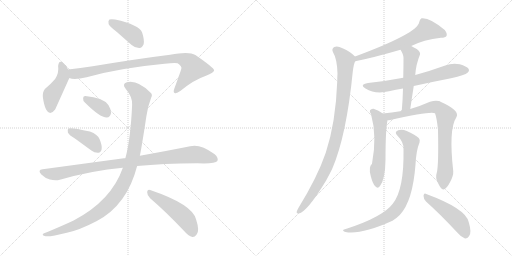
t = 0.00 s
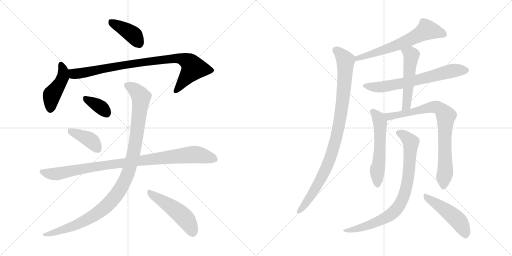
t = 2.50 s
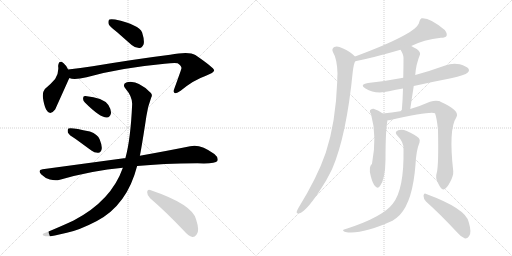
t = 5.00 s
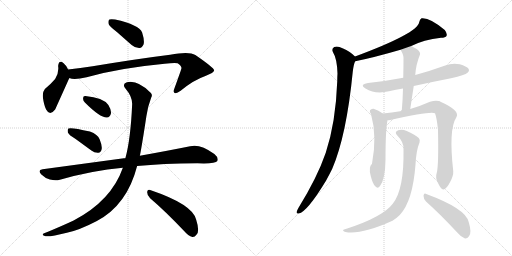
t = 7.50 s
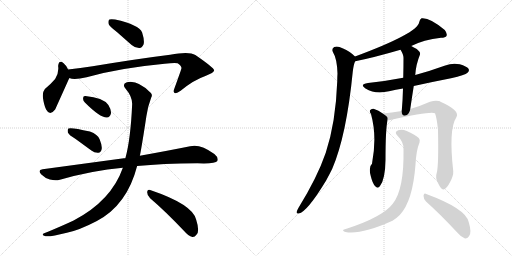
t = 10.01 s
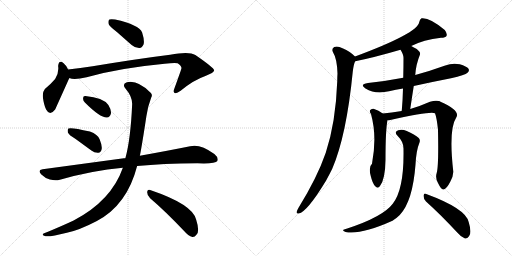
t = 12.51 s

The animated SVG that drew these frames (rendered in a browser with its animation timeline set to each time). Animation: 16 CSS @keyframes rules; one cycle of 12.51 s.

<svg version="1.1" viewBox="0 0 2048 1024" xmlns="http://www.w3.org/2000/svg">
  <g stroke="lightgray" stroke-dasharray="1,1" stroke-width="1" transform="scale(4, 4)">
    <line x1="0" y1="0" x2="256" y2="256"></line>
    <line x1="256" y1="0" x2="0" y2="256"></line>
    <line x1="128" y1="0" x2="128" y2="256"></line>
    <line x1="0" y1="128" x2="256" y2="128"></line>
    <line x1="256" y1="0" x2="512" y2="256"></line>
    <line x1="512" y1="0" x2="256" y2="256"></line>
    <line x1="384" y1="0" x2="384" y2="256"></line>
    <line x1="256" y1="128" x2="512" y2="128"></line>
  </g>
<g transform="scale(1, -1) translate(0, -850)">
   <style type="text/css">
    @keyframes keyframes0 {
      from {
       stroke: black;
       stroke-dashoffset: 399;
       stroke-width: 128;
       }
       56% {
       animation-timing-function: step-end;
       stroke: black;
       stroke-dashoffset: 0;
       stroke-width: 128;
       }
       to {
       stroke: black;
       stroke-width: 1024;
       }
       }
       #make-me-a-hanzi-animation-0 {
         animation: keyframes0 0.574707s both;
         animation-delay: 0.000000s;
         animation-timing-function: linear;
       }
    @keyframes keyframes1 {
      from {
       stroke: black;
       stroke-dashoffset: 447;
       stroke-width: 128;
       }
       59% {
       animation-timing-function: step-end;
       stroke: black;
       stroke-dashoffset: 0;
       stroke-width: 128;
       }
       to {
       stroke: black;
       stroke-width: 1024;
       }
       }
       #make-me-a-hanzi-animation-1 {
         animation: keyframes1 0.613770s both;
         animation-delay: 0.574707s;
         animation-timing-function: linear;
       }
    @keyframes keyframes2 {
      from {
       stroke: black;
       stroke-dashoffset: 887;
       stroke-width: 128;
       }
       74% {
       animation-timing-function: step-end;
       stroke: black;
       stroke-dashoffset: 0;
       stroke-width: 128;
       }
       to {
       stroke: black;
       stroke-width: 1024;
       }
       }
       #make-me-a-hanzi-animation-2 {
         animation: keyframes2 0.971842s both;
         animation-delay: 1.188477s;
         animation-timing-function: linear;
       }
    @keyframes keyframes3 {
      from {
       stroke: black;
       stroke-dashoffset: 354;
       stroke-width: 128;
       }
       54% {
       animation-timing-function: step-end;
       stroke: black;
       stroke-dashoffset: 0;
       stroke-width: 128;
       }
       to {
       stroke: black;
       stroke-width: 1024;
       }
       }
       #make-me-a-hanzi-animation-3 {
         animation: keyframes3 0.538086s both;
         animation-delay: 2.160319s;
         animation-timing-function: linear;
       }
    @keyframes keyframes4 {
      from {
       stroke: black;
       stroke-dashoffset: 396;
       stroke-width: 128;
       }
       56% {
       animation-timing-function: step-end;
       stroke: black;
       stroke-dashoffset: 0;
       stroke-width: 128;
       }
       to {
       stroke: black;
       stroke-width: 1024;
       }
       }
       #make-me-a-hanzi-animation-4 {
         animation: keyframes4 0.572266s both;
         animation-delay: 2.698405s;
         animation-timing-function: linear;
       }
    @keyframes keyframes5 {
      from {
       stroke: black;
       stroke-dashoffset: 956;
       stroke-width: 128;
       }
       76% {
       animation-timing-function: step-end;
       stroke: black;
       stroke-dashoffset: 0;
       stroke-width: 128;
       }
       to {
       stroke: black;
       stroke-width: 1024;
       }
       }
       #make-me-a-hanzi-animation-5 {
         animation: keyframes5 1.027995s both;
         animation-delay: 3.270671s;
         animation-timing-function: linear;
       }
    @keyframes keyframes6 {
      from {
       stroke: black;
       stroke-dashoffset: 1071;
       stroke-width: 128;
       }
       78% {
       animation-timing-function: step-end;
       stroke: black;
       stroke-dashoffset: 0;
       stroke-width: 128;
       }
       to {
       stroke: black;
       stroke-width: 1024;
       }
       }
       #make-me-a-hanzi-animation-6 {
         animation: keyframes6 1.121582s both;
         animation-delay: 4.298666s;
         animation-timing-function: linear;
       }
    @keyframes keyframes7 {
      from {
       stroke: black;
       stroke-dashoffset: 494;
       stroke-width: 128;
       }
       62% {
       animation-timing-function: step-end;
       stroke: black;
       stroke-dashoffset: 0;
       stroke-width: 128;
       }
       to {
       stroke: black;
       stroke-width: 1024;
       }
       }
       #make-me-a-hanzi-animation-7 {
         animation: keyframes7 0.652018s both;
         animation-delay: 5.420248s;
         animation-timing-function: linear;
       }
    @keyframes keyframes8 {
      from {
       stroke: black;
       stroke-dashoffset: 639;
       stroke-width: 128;
       }
       68% {
       animation-timing-function: step-end;
       stroke: black;
       stroke-dashoffset: 0;
       stroke-width: 128;
       }
       to {
       stroke: black;
       stroke-width: 1024;
       }
       }
       #make-me-a-hanzi-animation-8 {
         animation: keyframes8 0.770020s both;
         animation-delay: 6.072266s;
         animation-timing-function: linear;
       }
    @keyframes keyframes9 {
      from {
       stroke: black;
       stroke-dashoffset: 957;
       stroke-width: 128;
       }
       76% {
       animation-timing-function: step-end;
       stroke: black;
       stroke-dashoffset: 0;
       stroke-width: 128;
       }
       to {
       stroke: black;
       stroke-width: 1024;
       }
       }
       #make-me-a-hanzi-animation-9 {
         animation: keyframes9 1.028809s both;
         animation-delay: 6.842286s;
         animation-timing-function: linear;
       }
    @keyframes keyframes10 {
      from {
       stroke: black;
       stroke-dashoffset: 664;
       stroke-width: 128;
       }
       68% {
       animation-timing-function: step-end;
       stroke: black;
       stroke-dashoffset: 0;
       stroke-width: 128;
       }
       to {
       stroke: black;
       stroke-width: 1024;
       }
       }
       #make-me-a-hanzi-animation-10 {
         animation: keyframes10 0.790365s both;
         animation-delay: 7.871095s;
         animation-timing-function: linear;
       }
    @keyframes keyframes11 {
      from {
       stroke: black;
       stroke-dashoffset: 518;
       stroke-width: 128;
       }
       63% {
       animation-timing-function: step-end;
       stroke: black;
       stroke-dashoffset: 0;
       stroke-width: 128;
       }
       to {
       stroke: black;
       stroke-width: 1024;
       }
       }
       #make-me-a-hanzi-animation-11 {
         animation: keyframes11 0.671549s both;
         animation-delay: 8.661460s;
         animation-timing-function: linear;
       }
    @keyframes keyframes12 {
      from {
       stroke: black;
       stroke-dashoffset: 560;
       stroke-width: 128;
       }
       65% {
       animation-timing-function: step-end;
       stroke: black;
       stroke-dashoffset: 0;
       stroke-width: 128;
       }
       to {
       stroke: black;
       stroke-width: 1024;
       }
       }
       #make-me-a-hanzi-animation-12 {
         animation: keyframes12 0.705729s both;
         animation-delay: 9.333009s;
         animation-timing-function: linear;
       }
    @keyframes keyframes13 {
      from {
       stroke: black;
       stroke-dashoffset: 809;
       stroke-width: 128;
       }
       72% {
       animation-timing-function: step-end;
       stroke: black;
       stroke-dashoffset: 0;
       stroke-width: 128;
       }
       to {
       stroke: black;
       stroke-width: 1024;
       }
       }
       #make-me-a-hanzi-animation-13 {
         animation: keyframes13 0.908366s both;
         animation-delay: 10.038738s;
         animation-timing-function: linear;
       }
    @keyframes keyframes14 {
      from {
       stroke: black;
       stroke-dashoffset: 820;
       stroke-width: 128;
       }
       73% {
       animation-timing-function: step-end;
       stroke: black;
       stroke-dashoffset: 0;
       stroke-width: 128;
       }
       to {
       stroke: black;
       stroke-width: 1024;
       }
       }
       #make-me-a-hanzi-animation-14 {
         animation: keyframes14 0.917318s both;
         animation-delay: 10.947104s;
         animation-timing-function: linear;
       }
    @keyframes keyframes15 {
      from {
       stroke: black;
       stroke-dashoffset: 480;
       stroke-width: 128;
       }
       61% {
       animation-timing-function: step-end;
       stroke: black;
       stroke-dashoffset: 0;
       stroke-width: 128;
       }
       to {
       stroke: black;
       stroke-width: 1024;
       }
       }
       #make-me-a-hanzi-animation-15 {
         animation: keyframes15 0.640625s both;
         animation-delay: 11.864422s;
         animation-timing-function: linear;
       }
</style>
<path d="M 467.5 722.0 L 526.5 670.0 Q 541.5 657.0 558.5 658.0 Q 568.5 659.0 574.5 673.0 Q 578.5 689.0 568.5 720.0 Q 556.5 751.0 460.5 772.0 Q 444.5 775.0 437.5 772.0 Q 431.5 768.0 434.5 754.0 Q 438.5 744.0 467.5 722.0 Z" fill="lightgray"></path> 
<path d="M 272.5 572.0 Q 263.5 590.0 254.5 597.0 Q 235.5 613.0 232.5 586.0 Q 236.5 559.0 220.5 534.0 Q 204.5 515.0 179.5 494.0 Q 169.5 482.0 171.5 461.0 Q 175.5 430.0 184.5 412.0 Q 199.5 384.0 220.5 412.0 Q 223.5 418.0 275.5 534.0 Q 276.5 535.0 277.5 538.0 C 283.5 551.0 283.5 551.0 272.5 572.0 Z" fill="lightgray"></path> 
<path d="M 277.5 538.0 Q 295.5 529.0 346.5 541.0 Q 476.5 578.0 658.5 595.0 Q 695.5 599.0 710.5 597.0 Q 728.5 584.0 725.5 576.0 Q 725.5 573.0 697.5 496.0 Q 691.5 481.0 698.5 478.0 Q 705.5 474.0 722.5 487.0 Q 774.5 530.0 821.5 546.0 Q 858.5 561.0 856.5 569.0 Q 855.5 579.0 781.5 630.0 Q 756.5 646.0 680.5 631.0 Q 551.5 615.0 370.5 585.0 Q 321.5 578.0 272.5 572.0 C 242.5 568.0 248.5 544.0 277.5 538.0 Z" fill="lightgray"></path> 
<path d="M 339.5 440.0 Q 400.5 379.0 427.5 380.0 Q 440.5 380.0 444.5 399.0 Q 444.5 412.0 433.5 430.0 Q 412.5 460.0 341.5 466.0 Q 331.5 467.0 332.5 456.0 Q 331.5 447.0 339.5 440.0 Z" fill="lightgray"></path> 
<path d="M 302.5 294.0 L 365.5 248.0 Q 378.5 238.0 393.5 239.0 Q 403.5 240.0 406.5 253.0 Q 409.5 266.0 398.5 293.0 Q 391.5 312.0 359.5 324.0 Q 283.5 342.0 273.5 336.0 Q 269.5 332.0 271.5 320.0 Q 275.5 310.0 302.5 294.0 Z" fill="lightgray"></path> 
<path d="M 548.5 186.0 Q 650.5 196.0 789.5 197.0 Q 861.5 194.0 869.5 206.0 Q 875.5 219.0 857.5 234.0 Q 800.5 276.0 760.5 265.0 Q 681.5 249.0 559.5 227.0 L 501.5 217.0 Q 498.5 218.0 495.5 217.0 L 170.5 173.0 Q 148.5 170.0 165.5 152.0 Q 180.5 137.0 199.5 132.0 Q 221.5 126.0 239.5 131.0 Q 368.5 168.0 491.5 179.0 L 548.5 186.0 Z" fill="lightgray"></path> 
<path d="M 491.5 179.0 Q 445.5 47.0 294.5 -32.0 Q 249.5 -53.0 189.5 -78.0 Q 176.5 -82.0 172.5 -85.0 Q 166.5 -91.0 182.5 -95.0 Q 200.5 -98.0 267.5 -81.0 Q 316.5 -71.0 387.5 -34.0 Q 508.5 30.0 548.5 186.0 L 559.5 227.0 Q 568.5 272.0 585.5 385.0 Q 589.5 419.0 604.5 459.0 Q 611.5 471.0 602.5 479.0 Q 550.5 531.0 507.5 521.0 Q 486.5 514.0 502.5 495.0 Q 530.5 462.0 528.5 431.0 Q 522.5 293.0 501.5 217.0 L 491.5 179.0 Z" fill="lightgray"></path> 
<path d="M 600.5 57.0 Q 661.5 5.0 735.5 -73.0 Q 753.5 -94.0 769.5 -98.0 Q 778.5 -99.0 786.5 -88.0 Q 799.5 -75.0 784.5 -28.0 Q 769.5 33.0 600.5 90.0 Q 590.5 94.0 588.5 82.0 Q 588.5 67.0 600.5 57.0 Z" fill="lightgray"></path> 
<path d="M 1645.0 666.0 Q 1694.0 691.0 1764.0 699.0 Q 1782.0 699.0 1786.0 706.0 Q 1790.0 716.0 1779.0 730.0 Q 1719.0 781.0 1686.0 777.0 Q 1679.0 773.0 1677.0 762.0 Q 1671.0 717.0 1420.0 624.0 C 1392.0 614.0 1392.0 599.0 1421.0 605.0 Q 1496.0 620.0 1602.0 651.0 L 1645.0 666.0 Z" fill="lightgray"></path> 
<path d="M 1420.0 624.0 Q 1402.0 643.0 1370.0 657.0 Q 1351.0 667.0 1337.0 662.0 Q 1325.0 655.0 1332.0 641.0 Q 1348.0 616.0 1350.0 556.0 Q 1349.0 543.0 1349.0 525.0 Q 1343.0 360.0 1303.0 239.0 Q 1269.0 140.0 1193.0 17.0 Q 1189.0 10.0 1187.0 4.0 Q 1184.0 -6.0 1195.0 -4.0 Q 1228.0 2.0 1304.0 127.0 Q 1316.0 149.0 1329.0 175.0 Q 1386.0 308.0 1411.0 563.0 Q 1415.0 596.0 1421.0 605.0 C 1426.0 619.0 1426.0 619.0 1420.0 624.0 Z" fill="lightgray"></path> 
<path d="M 1655.0 506.0 Q 1727.0 522.0 1804.0 537.0 Q 1861.0 550.0 1870.0 559.0 Q 1879.0 566.0 1874.0 575.0 Q 1867.0 585.0 1839.0 593.0 Q 1809.0 599.0 1781.0 588.0 Q 1723.0 567.0 1661.0 550.0 L 1613.0 539.0 Q 1546.0 526.0 1472.0 518.0 Q 1436.0 512.0 1462.0 496.0 Q 1501.0 472.0 1556.0 485.0 Q 1583.0 491.0 1612.0 496.0 L 1655.0 506.0 Z" fill="lightgray"></path> 
<path d="M 1641.0 414.0 Q 1648.0 462.0 1655.0 506.0 L 1661.0 550.0 Q 1664.0 593.0 1680.0 632.0 Q 1683.0 641.0 1667.0 654.0 Q 1655.0 661.0 1645.0 666.0 C 1618.0 680.0 1587.0 677.0 1602.0 651.0 Q 1614.0 632.0 1614.0 619.0 Q 1614.0 582.0 1613.0 539.0 L 1612.0 496.0 Q 1611.0 453.0 1607.0 406.0 C 1605.0 376.0 1637.0 384.0 1641.0 414.0 Z" fill="lightgray"></path> 
<path d="M 1531.0 396.0 Q 1515.0 409.0 1494.0 415.0 Q 1485.0 416.0 1480.0 409.0 Q 1477.0 403.0 1484.0 394.0 Q 1509.0 304.0 1488.0 195.0 Q 1473.0 182.0 1483.0 146.0 Q 1490.0 116.0 1501.0 105.0 Q 1511.0 93.0 1520.0 106.0 Q 1541.0 133.0 1542.0 211.0 Q 1542.0 331.0 1550.0 369.0 C 1552.0 381.0 1552.0 381.0 1531.0 396.0 Z" fill="lightgray"></path> 
<path d="M 1747.0 159.0 Q 1740.0 138.0 1752.0 118.0 Q 1765.0 91.0 1773.0 92.0 Q 1786.0 93.0 1801.0 123.0 Q 1814.0 147.0 1813.0 165.0 Q 1794.0 333.0 1825.0 380.0 Q 1843.0 407.0 1762.0 443.0 Q 1759.0 446.0 1756.0 446.0 Q 1741.0 450.0 1720.0 443.0 Q 1684.0 427.0 1641.0 414.0 L 1607.0 406.0 Q 1565.0 399.0 1531.0 396.0 C 1501.0 393.0 1520.0 365.0 1550.0 369.0 Q 1554.0 369.0 1561.0 370.0 Q 1724.0 406.0 1740.0 397.0 Q 1747.0 379.0 1752.0 331.0 Q 1755.0 187.0 1747.0 159.0 Z" fill="lightgray"></path> 
<path d="M 1614.0 254.0 Q 1617.0 92.0 1571.0 35.0 Q 1532.0 -17.0 1389.0 -64.0 Q 1377.0 -67.0 1374.0 -69.0 Q 1368.0 -73.0 1382.0 -78.0 Q 1443.0 -90.0 1570.0 -33.0 Q 1586.0 -23.0 1599.0 -10.0 Q 1651.0 45.0 1662.0 192.0 Q 1665.0 249.0 1678.0 280.0 Q 1682.0 290.0 1675.0 298.0 Q 1659.0 313.0 1627.0 326.0 Q 1608.0 335.0 1593.0 329.0 Q 1575.0 323.0 1590.0 307.0 Q 1615.0 282.0 1614.0 254.0 Z" fill="lightgray"></path> 
<path d="M 1704.0 44.0 Q 1761.0 -7.0 1829.0 -80.0 Q 1845.0 -99.0 1860.0 -104.0 Q 1869.0 -105.0 1876.0 -95.0 Q 1888.0 -82.0 1875.0 -39.0 Q 1865.0 15.0 1705.0 74.0 Q 1696.0 80.0 1694.0 67.0 Q 1694.0 54.0 1704.0 44.0 Z" fill="lightgray"></path> 
      <clipPath id="make-me-a-hanzi-clip-0">
      <path d="M 467.5 722.0 L 526.5 670.0 Q 541.5 657.0 558.5 658.0 Q 568.5 659.0 574.5 673.0 Q 578.5 689.0 568.5 720.0 Q 556.5 751.0 460.5 772.0 Q 444.5 775.0 437.5 772.0 Q 431.5 768.0 434.5 754.0 Q 438.5 744.0 467.5 722.0 Z" fill="lightgray"></path>
      </clipPath>
      <path clip-path="url(#make-me-a-hanzi-clip-0)" d="M 443.5 764.0 L 532.5 711.0 L 554.5 678.0 " fill="none" id="make-me-a-hanzi-animation-0" stroke-dasharray="271 542" stroke-linecap="round"></path>

      <clipPath id="make-me-a-hanzi-clip-1">
      <path d="M 272.5 572.0 Q 263.5 590.0 254.5 597.0 Q 235.5 613.0 232.5 586.0 Q 236.5 559.0 220.5 534.0 Q 204.5 515.0 179.5 494.0 Q 169.5 482.0 171.5 461.0 Q 175.5 430.0 184.5 412.0 Q 199.5 384.0 220.5 412.0 Q 223.5 418.0 275.5 534.0 Q 276.5 535.0 277.5 538.0 C 283.5 551.0 283.5 551.0 272.5 572.0 Z" fill="lightgray"></path>
      </clipPath>
      <path clip-path="url(#make-me-a-hanzi-clip-1)" d="M 243.5 591.0 L 252.5 571.0 L 251.5 542.0 L 236.5 509.0 L 206.5 468.0 L 201.5 415.0 " fill="none" id="make-me-a-hanzi-animation-1" stroke-dasharray="319 638" stroke-linecap="round"></path>

      <clipPath id="make-me-a-hanzi-clip-2">
      <path d="M 277.5 538.0 Q 295.5 529.0 346.5 541.0 Q 476.5 578.0 658.5 595.0 Q 695.5 599.0 710.5 597.0 Q 728.5 584.0 725.5 576.0 Q 725.5 573.0 697.5 496.0 Q 691.5 481.0 698.5 478.0 Q 705.5 474.0 722.5 487.0 Q 774.5 530.0 821.5 546.0 Q 858.5 561.0 856.5 569.0 Q 855.5 579.0 781.5 630.0 Q 756.5 646.0 680.5 631.0 Q 551.5 615.0 370.5 585.0 Q 321.5 578.0 272.5 572.0 C 242.5 568.0 248.5 544.0 277.5 538.0 Z" fill="lightgray"></path>
      </clipPath>
      <path clip-path="url(#make-me-a-hanzi-clip-2)" d="M 280.5 567.0 L 303.5 554.0 L 484.5 589.0 L 712.5 618.0 L 752.5 603.0 L 767.5 589.0 L 771.5 574.0 L 703.5 485.0 " fill="none" id="make-me-a-hanzi-animation-2" stroke-dasharray="759 1518" stroke-linecap="round"></path>

      <clipPath id="make-me-a-hanzi-clip-3">
      <path d="M 339.5 440.0 Q 400.5 379.0 427.5 380.0 Q 440.5 380.0 444.5 399.0 Q 444.5 412.0 433.5 430.0 Q 412.5 460.0 341.5 466.0 Q 331.5 467.0 332.5 456.0 Q 331.5 447.0 339.5 440.0 Z" fill="lightgray"></path>
      </clipPath>
      <path clip-path="url(#make-me-a-hanzi-clip-3)" d="M 345.5 454.0 L 390.5 430.0 L 425.5 399.0 " fill="none" id="make-me-a-hanzi-animation-3" stroke-dasharray="226 452" stroke-linecap="round"></path>

      <clipPath id="make-me-a-hanzi-clip-4">
      <path d="M 302.5 294.0 L 365.5 248.0 Q 378.5 238.0 393.5 239.0 Q 403.5 240.0 406.5 253.0 Q 409.5 266.0 398.5 293.0 Q 391.5 312.0 359.5 324.0 Q 283.5 342.0 273.5 336.0 Q 269.5 332.0 271.5 320.0 Q 275.5 310.0 302.5 294.0 Z" fill="lightgray"></path>
      </clipPath>
      <path clip-path="url(#make-me-a-hanzi-clip-4)" d="M 277.5 331.0 L 354.5 294.0 L 391.5 254.0 " fill="none" id="make-me-a-hanzi-animation-4" stroke-dasharray="268 536" stroke-linecap="round"></path>

      <clipPath id="make-me-a-hanzi-clip-5">
      <path d="M 548.5 186.0 Q 650.5 196.0 789.5 197.0 Q 861.5 194.0 869.5 206.0 Q 875.5 219.0 857.5 234.0 Q 800.5 276.0 760.5 265.0 Q 681.5 249.0 559.5 227.0 L 501.5 217.0 Q 498.5 218.0 495.5 217.0 L 170.5 173.0 Q 148.5 170.0 165.5 152.0 Q 180.5 137.0 199.5 132.0 Q 221.5 126.0 239.5 131.0 Q 368.5 168.0 491.5 179.0 L 548.5 186.0 Z" fill="lightgray"></path>
      </clipPath>
      <path clip-path="url(#make-me-a-hanzi-clip-5)" d="M 168.5 162.0 L 221.5 154.0 L 428.5 191.0 L 772.5 232.0 L 860.5 213.0 " fill="none" id="make-me-a-hanzi-animation-5" stroke-dasharray="828 1656" stroke-linecap="round"></path>

      <clipPath id="make-me-a-hanzi-clip-6">
      <path d="M 491.5 179.0 Q 445.5 47.0 294.5 -32.0 Q 249.5 -53.0 189.5 -78.0 Q 176.5 -82.0 172.5 -85.0 Q 166.5 -91.0 182.5 -95.0 Q 200.5 -98.0 267.5 -81.0 Q 316.5 -71.0 387.5 -34.0 Q 508.5 30.0 548.5 186.0 L 559.5 227.0 Q 568.5 272.0 585.5 385.0 Q 589.5 419.0 604.5 459.0 Q 611.5 471.0 602.5 479.0 Q 550.5 531.0 507.5 521.0 Q 486.5 514.0 502.5 495.0 Q 530.5 462.0 528.5 431.0 Q 522.5 293.0 501.5 217.0 L 491.5 179.0 Z" fill="lightgray"></path>
      </clipPath>
      <path clip-path="url(#make-me-a-hanzi-clip-6)" d="M 509.5 507.0 L 550.5 481.0 L 559.5 470.0 L 563.5 446.0 L 534.5 236.0 L 511.5 153.0 L 492.5 112.0 L 434.5 34.0 L 368.5 -17.0 L 253.5 -70.0 L 178.5 -89.0 " fill="none" id="make-me-a-hanzi-animation-6" stroke-dasharray="943 1886" stroke-linecap="round"></path>

      <clipPath id="make-me-a-hanzi-clip-7">
      <path d="M 600.5 57.0 Q 661.5 5.0 735.5 -73.0 Q 753.5 -94.0 769.5 -98.0 Q 778.5 -99.0 786.5 -88.0 Q 799.5 -75.0 784.5 -28.0 Q 769.5 33.0 600.5 90.0 Q 590.5 94.0 588.5 82.0 Q 588.5 67.0 600.5 57.0 Z" fill="lightgray"></path>
      </clipPath>
      <path clip-path="url(#make-me-a-hanzi-clip-7)" d="M 600.5 77.0 L 726.5 -10.0 L 749.5 -35.0 L 770.5 -81.0 " fill="none" id="make-me-a-hanzi-animation-7" stroke-dasharray="366 732" stroke-linecap="round"></path>

      <clipPath id="make-me-a-hanzi-clip-8">
      <path d="M 1645.0 666.0 Q 1694.0 691.0 1764.0 699.0 Q 1782.0 699.0 1786.0 706.0 Q 1790.0 716.0 1779.0 730.0 Q 1719.0 781.0 1686.0 777.0 Q 1679.0 773.0 1677.0 762.0 Q 1671.0 717.0 1420.0 624.0 C 1392.0 614.0 1392.0 599.0 1421.0 605.0 Q 1496.0 620.0 1602.0 651.0 L 1645.0 666.0 Z" fill="lightgray"></path>
      </clipPath>
      <path clip-path="url(#make-me-a-hanzi-clip-8)" d="M 1776.0 712.0 L 1708.0 731.0 L 1630.0 687.0 L 1523.0 645.0 L 1461.0 630.0 L 1451.0 622.0 L 1435.0 623.0 L 1427.0 610.0 " fill="none" id="make-me-a-hanzi-animation-8" stroke-dasharray="511 1022" stroke-linecap="round"></path>

      <clipPath id="make-me-a-hanzi-clip-9">
      <path d="M 1420.0 624.0 Q 1402.0 643.0 1370.0 657.0 Q 1351.0 667.0 1337.0 662.0 Q 1325.0 655.0 1332.0 641.0 Q 1348.0 616.0 1350.0 556.0 Q 1349.0 543.0 1349.0 525.0 Q 1343.0 360.0 1303.0 239.0 Q 1269.0 140.0 1193.0 17.0 Q 1189.0 10.0 1187.0 4.0 Q 1184.0 -6.0 1195.0 -4.0 Q 1228.0 2.0 1304.0 127.0 Q 1316.0 149.0 1329.0 175.0 Q 1386.0 308.0 1411.0 563.0 Q 1415.0 596.0 1421.0 605.0 C 1426.0 619.0 1426.0 619.0 1420.0 624.0 Z" fill="lightgray"></path>
      </clipPath>
      <path clip-path="url(#make-me-a-hanzi-clip-9)" d="M 1343.0 649.0 L 1376.0 618.0 L 1382.0 597.0 L 1371.0 442.0 L 1349.0 314.0 L 1327.0 234.0 L 1281.0 126.0 L 1227.0 42.0 L 1196.0 5.0 " fill="none" id="make-me-a-hanzi-animation-9" stroke-dasharray="829 1658" stroke-linecap="round"></path>

      <clipPath id="make-me-a-hanzi-clip-10">
      <path d="M 1655.0 506.0 Q 1727.0 522.0 1804.0 537.0 Q 1861.0 550.0 1870.0 559.0 Q 1879.0 566.0 1874.0 575.0 Q 1867.0 585.0 1839.0 593.0 Q 1809.0 599.0 1781.0 588.0 Q 1723.0 567.0 1661.0 550.0 L 1613.0 539.0 Q 1546.0 526.0 1472.0 518.0 Q 1436.0 512.0 1462.0 496.0 Q 1501.0 472.0 1556.0 485.0 Q 1583.0 491.0 1612.0 496.0 L 1655.0 506.0 Z" fill="lightgray"></path>
      </clipPath>
      <path clip-path="url(#make-me-a-hanzi-clip-10)" d="M 1464.0 508.0 L 1488.0 502.0 L 1543.0 504.0 L 1658.0 527.0 L 1796.0 564.0 L 1864.0 569.0 " fill="none" id="make-me-a-hanzi-animation-10" stroke-dasharray="536 1072" stroke-linecap="round"></path>

      <clipPath id="make-me-a-hanzi-clip-11">
      <path d="M 1641.0 414.0 Q 1648.0 462.0 1655.0 506.0 L 1661.0 550.0 Q 1664.0 593.0 1680.0 632.0 Q 1683.0 641.0 1667.0 654.0 Q 1655.0 661.0 1645.0 666.0 C 1618.0 680.0 1587.0 677.0 1602.0 651.0 Q 1614.0 632.0 1614.0 619.0 Q 1614.0 582.0 1613.0 539.0 L 1612.0 496.0 Q 1611.0 453.0 1607.0 406.0 C 1605.0 376.0 1637.0 384.0 1641.0 414.0 Z" fill="lightgray"></path>
      </clipPath>
      <path clip-path="url(#make-me-a-hanzi-clip-11)" d="M 1611.0 648.0 L 1643.0 633.0 L 1645.0 621.0 L 1628.0 440.0 L 1621.0 421.0 L 1611.0 413.0 " fill="none" id="make-me-a-hanzi-animation-11" stroke-dasharray="390 780" stroke-linecap="round"></path>

      <clipPath id="make-me-a-hanzi-clip-12">
      <path d="M 1531.0 396.0 Q 1515.0 409.0 1494.0 415.0 Q 1485.0 416.0 1480.0 409.0 Q 1477.0 403.0 1484.0 394.0 Q 1509.0 304.0 1488.0 195.0 Q 1473.0 182.0 1483.0 146.0 Q 1490.0 116.0 1501.0 105.0 Q 1511.0 93.0 1520.0 106.0 Q 1541.0 133.0 1542.0 211.0 Q 1542.0 331.0 1550.0 369.0 C 1552.0 381.0 1552.0 381.0 1531.0 396.0 Z" fill="lightgray"></path>
      </clipPath>
      <path clip-path="url(#make-me-a-hanzi-clip-12)" d="M 1491.0 404.0 L 1512.0 381.0 L 1520.0 359.0 L 1520.0 245.0 L 1509.0 170.0 L 1510.0 110.0 " fill="none" id="make-me-a-hanzi-animation-12" stroke-dasharray="432 864" stroke-linecap="round"></path>

      <clipPath id="make-me-a-hanzi-clip-13">
      <path d="M 1747.0 159.0 Q 1740.0 138.0 1752.0 118.0 Q 1765.0 91.0 1773.0 92.0 Q 1786.0 93.0 1801.0 123.0 Q 1814.0 147.0 1813.0 165.0 Q 1794.0 333.0 1825.0 380.0 Q 1843.0 407.0 1762.0 443.0 Q 1759.0 446.0 1756.0 446.0 Q 1741.0 450.0 1720.0 443.0 Q 1684.0 427.0 1641.0 414.0 L 1607.0 406.0 Q 1565.0 399.0 1531.0 396.0 C 1501.0 393.0 1520.0 365.0 1550.0 369.0 Q 1554.0 369.0 1561.0 370.0 Q 1724.0 406.0 1740.0 397.0 Q 1747.0 379.0 1752.0 331.0 Q 1755.0 187.0 1747.0 159.0 Z" fill="lightgray"></path>
      </clipPath>
      <path clip-path="url(#make-me-a-hanzi-clip-13)" d="M 1538.0 394.0 L 1557.0 384.0 L 1572.0 384.0 L 1732.0 423.0 L 1763.0 414.0 L 1778.0 396.0 L 1784.0 384.0 L 1778.0 319.0 L 1782.0 174.0 L 1774.0 102.0 " fill="none" id="make-me-a-hanzi-animation-13" stroke-dasharray="681 1362" stroke-linecap="round"></path>

      <clipPath id="make-me-a-hanzi-clip-14">
      <path d="M 1614.0 254.0 Q 1617.0 92.0 1571.0 35.0 Q 1532.0 -17.0 1389.0 -64.0 Q 1377.0 -67.0 1374.0 -69.0 Q 1368.0 -73.0 1382.0 -78.0 Q 1443.0 -90.0 1570.0 -33.0 Q 1586.0 -23.0 1599.0 -10.0 Q 1651.0 45.0 1662.0 192.0 Q 1665.0 249.0 1678.0 280.0 Q 1682.0 290.0 1675.0 298.0 Q 1659.0 313.0 1627.0 326.0 Q 1608.0 335.0 1593.0 329.0 Q 1575.0 323.0 1590.0 307.0 Q 1615.0 282.0 1614.0 254.0 Z" fill="lightgray"></path>
      </clipPath>
      <path clip-path="url(#make-me-a-hanzi-clip-14)" d="M 1594.0 318.0 L 1614.0 310.0 L 1643.0 281.0 L 1631.0 128.0 L 1621.0 82.0 L 1601.0 35.0 L 1562.0 -9.0 L 1516.0 -34.0 L 1456.0 -58.0 L 1383.0 -69.0 " fill="none" id="make-me-a-hanzi-animation-14" stroke-dasharray="692 1384" stroke-linecap="round"></path>

      <clipPath id="make-me-a-hanzi-clip-15">
      <path d="M 1704.0 44.0 Q 1761.0 -7.0 1829.0 -80.0 Q 1845.0 -99.0 1860.0 -104.0 Q 1869.0 -105.0 1876.0 -95.0 Q 1888.0 -82.0 1875.0 -39.0 Q 1865.0 15.0 1705.0 74.0 Q 1696.0 80.0 1694.0 67.0 Q 1694.0 54.0 1704.0 44.0 Z" fill="lightgray"></path>
      </clipPath>
      <path clip-path="url(#make-me-a-hanzi-clip-15)" d="M 1704.0 63.0 L 1819.0 -19.0 L 1842.0 -44.0 L 1861.0 -89.0 " fill="none" id="make-me-a-hanzi-animation-15" stroke-dasharray="352 704" stroke-linecap="round"></path>

</g>
</svg>
